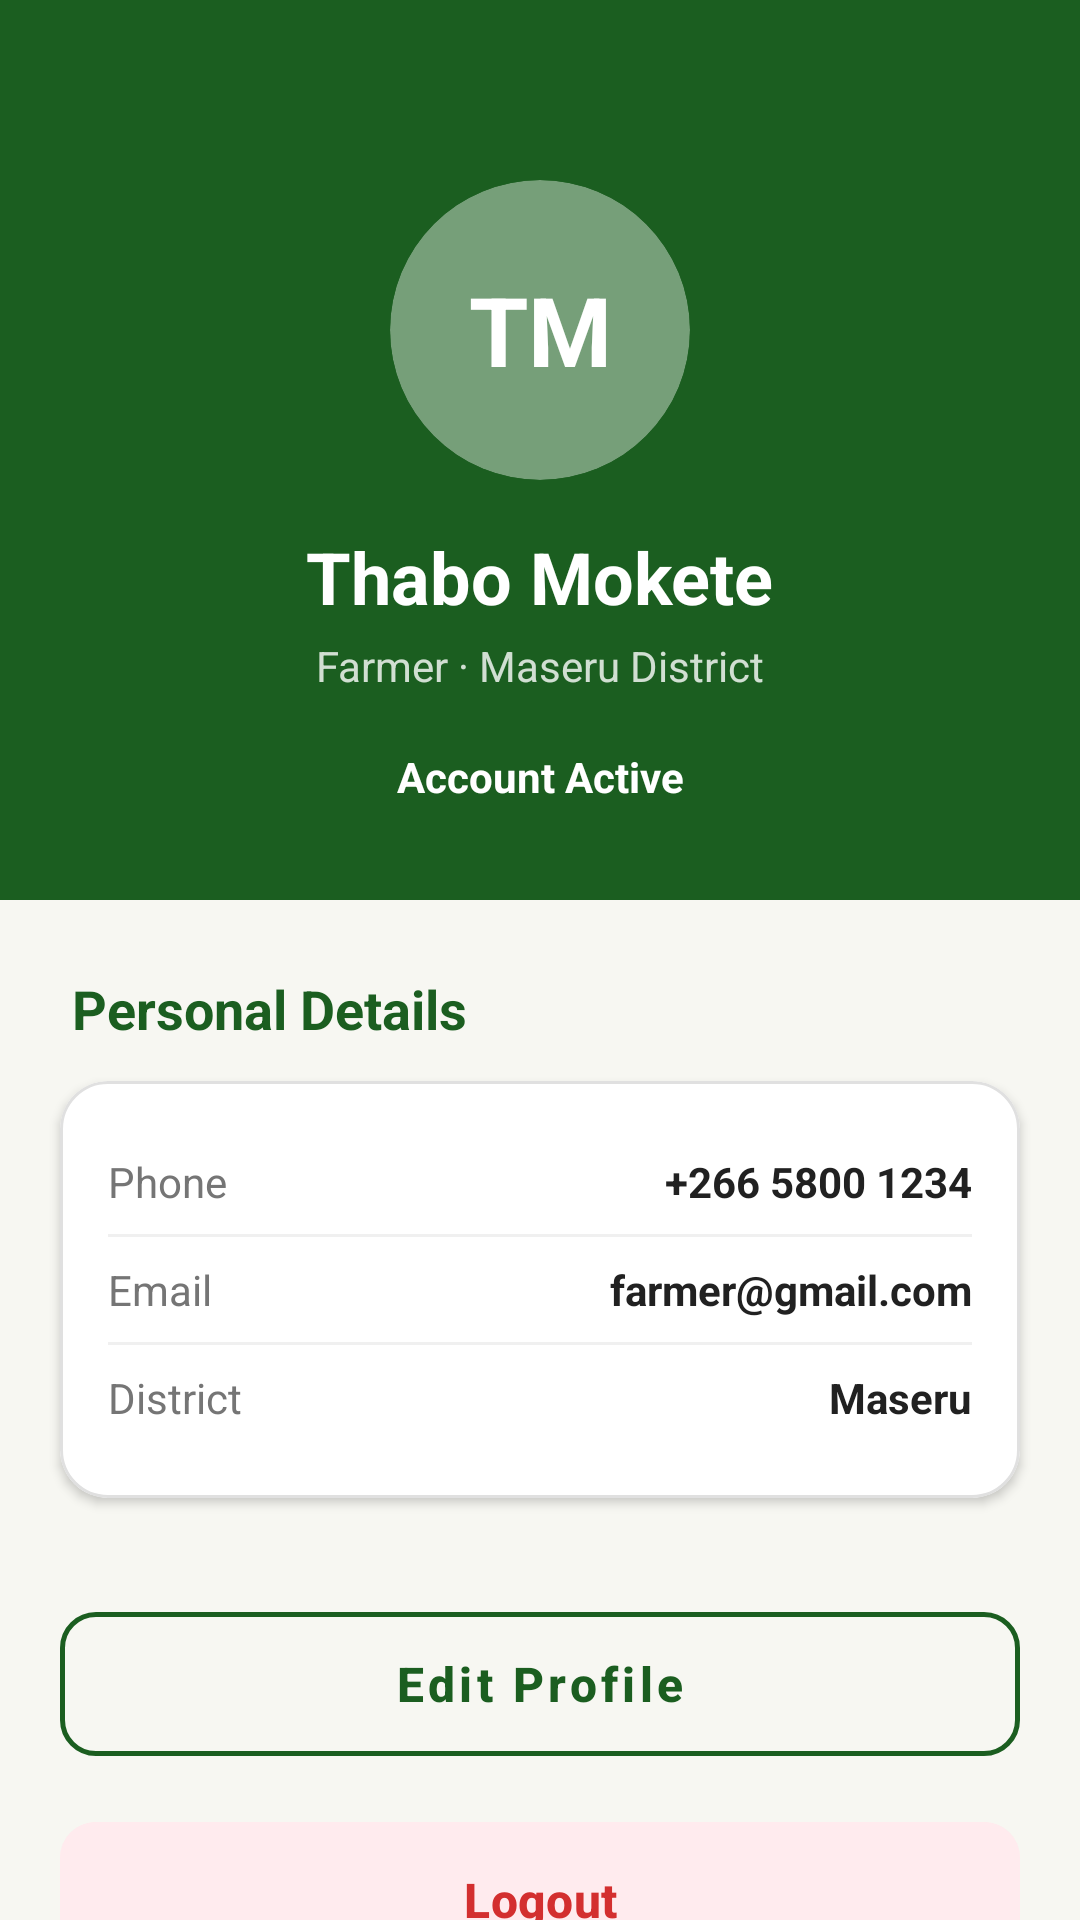

Android layout source for this screen:
<!-- AndroidManifest.xml: application theme Theme.DiseaseAlertLesotho -->
<!-- res/layout/fragment_profile.xml -->
<?xml version="1.0" encoding="utf-8"?>
<androidx.core.widget.NestedScrollView xmlns:android="http://schemas.android.com/apk/res/android"
    xmlns:app="http://schemas.android.com/apk/res-auto"
    xmlns:tools="http://schemas.android.com/tools"
    android:layout_width="match_parent"
    android:layout_height="match_parent"
    android:background="#F7F7F2"
    android:fillViewport="true">

    <androidx.constraintlayout.widget.ConstraintLayout
        android:layout_width="match_parent"
        android:layout_height="wrap_content"
        android:paddingBottom="32dp">

        
        <View
            android:id="@+id/view_profile_header_bg"
            android:layout_width="match_parent"
            android:layout_height="300dp"
            android:background="#1B5E20"
            app:layout_constraintTop_toTopOf="parent" />

        
        <com.google.android.material.card.MaterialCardView
            android:id="@+id/card_profile_image"
            android:layout_width="100dp"
            android:layout_height="100dp"
            android:layout_marginTop="60dp"
            app:cardBackgroundColor="#66FFFFFF"
            app:cardCornerRadius="50dp"
            app:cardElevation="0dp"
            app:layout_constraintEnd_toEndOf="parent"
            app:layout_constraintStart_toStartOf="parent"
            app:layout_constraintTop_toTopOf="parent"
            app:strokeWidth="0dp">

            <TextView
                android:id="@+id/tv_profile_initials"
                android:layout_width="match_parent"
                android:layout_height="match_parent"
                android:gravity="center"
                android:text="TM"
                android:textColor="@android:color/white"
                android:textSize="32sp"
                android:textStyle="bold" />
        </com.google.android.material.card.MaterialCardView>

        <TextView
            android:id="@+id/tv_profile_name"
            android:layout_width="wrap_content"
            android:layout_height="wrap_content"
            android:layout_marginTop="16dp"
            android:text="Thabo Mokete"
            android:textColor="@android:color/white"
            android:textSize="24sp"
            android:textStyle="bold"
            app:layout_constraintEnd_toEndOf="parent"
            app:layout_constraintStart_toStartOf="parent"
            app:layout_constraintTop_toBottomOf="@id/card_profile_image" />

        <TextView
            android:id="@+id/tv_profile_role_district"
            android:layout_width="wrap_content"
            android:layout_height="wrap_content"
            android:layout_marginTop="4dp"
            android:text="Farmer · Maseru District"
            android:textColor="#CCFFFFFF"
            android:textSize="14sp"
            app:layout_constraintEnd_toEndOf="parent"
            app:layout_constraintStart_toStartOf="parent"
            app:layout_constraintTop_toBottomOf="@id/tv_profile_name" />

        
        <TextView
            android:id="@+id/tv_profile_status"
            android:layout_width="wrap_content"
            android:layout_height="wrap_content"
            android:layout_marginTop="12dp"
            android:background="@drawable/bg_status_badge"
            android:paddingHorizontal="16dp"
            android:paddingVertical="6dp"
            android:text="Account Active"
            android:textColor="@android:color/white"
            android:textSize="14sp"
            android:textStyle="bold"
            app:layout_constraintEnd_toEndOf="parent"
            app:layout_constraintStart_toStartOf="parent"
            app:layout_constraintTop_toBottomOf="@id/tv_profile_role_district" />

        
        <TextView
            android:id="@+id/tv_label_personal_details"
            android:layout_width="wrap_content"
            android:layout_height="wrap_content"
            android:layout_marginStart="24dp"
            android:layout_marginTop="24dp"
            android:text="Personal Details"
            android:textColor="#1B5E20"
            android:textSize="18sp"
            android:textStyle="bold"
            app:layout_constraintStart_toStartOf="parent"
            app:layout_constraintTop_toBottomOf="@id/view_profile_header_bg" />

        <com.google.android.material.card.MaterialCardView
            android:id="@+id/card_personal_details"
            android:layout_width="match_parent"
            android:layout_height="wrap_content"
            android:layout_marginHorizontal="20dp"
            android:layout_marginTop="12dp"
            app:cardBackgroundColor="@android:color/white"
            app:cardCornerRadius="16dp"
            app:cardElevation="2dp"
            app:layout_constraintTop_toBottomOf="@id/tv_label_personal_details"
            app:strokeColor="#E0E0E0"
            app:strokeWidth="1dp">

            <LinearLayout
                android:layout_width="match_parent"
                android:layout_height="wrap_content"
                android:orientation="vertical"
                android:padding="16dp">

                
                <RelativeLayout
                    android:layout_width="match_parent"
                    android:layout_height="wrap_content"
                    android:paddingVertical="8dp">

                    <TextView
                        android:layout_width="wrap_content"
                        android:layout_height="wrap_content"
                        android:text="Phone"
                        android:textColor="#757575" />

                    <TextView
                        android:id="@+id/tv_profile_phone"
                        android:layout_width="wrap_content"
                        android:layout_height="wrap_content"
                        android:layout_alignParentEnd="true"
                        android:text="+266 5800 1234"
                        android:textColor="#212121"
                        android:textStyle="bold" />
                </RelativeLayout>

                <View
                    android:layout_width="match_parent"
                    android:layout_height="1dp"
                    android:background="#F0F0F0" />

                
                <RelativeLayout
                    android:layout_width="match_parent"
                    android:layout_height="wrap_content"
                    android:paddingVertical="8dp">

                    <TextView
                        android:layout_width="wrap_content"
                        android:layout_height="wrap_content"
                        android:text="Email"
                        android:textColor="#757575" />

                    <TextView
                        android:id="@+id/tv_profile_email"
                        android:layout_width="wrap_content"
                        android:layout_height="wrap_content"
                        android:layout_alignParentEnd="true"
                        android:text="farmer@gmail.com"
                        android:textColor="#212121"
                        android:textStyle="bold" />
                </RelativeLayout>

                <View
                    android:layout_width="match_parent"
                    android:layout_height="1dp"
                    android:background="#F0F0F0" />

                
                <RelativeLayout
                    android:layout_width="match_parent"
                    android:layout_height="wrap_content"
                    android:paddingVertical="8dp">

                    <TextView
                        android:layout_width="wrap_content"
                        android:layout_height="wrap_content"
                        android:text="District"
                        android:textColor="#757575" />

                    <TextView
                        android:id="@+id/tv_profile_district"
                        android:layout_width="wrap_content"
                        android:layout_height="wrap_content"
                        android:layout_alignParentEnd="true"
                        android:text="Maseru"
                        android:textColor="#212121"
                        android:textStyle="bold" />
                </RelativeLayout>

            </LinearLayout>
        </com.google.android.material.card.MaterialCardView>

        
        <com.google.android.material.button.MaterialButton
            android:id="@+id/btn_edit_profile"
            style="@style/Widget.MaterialComponents.Button.OutlinedButton"
            android:layout_width="match_parent"
            android:layout_height="60dp"
            android:layout_marginHorizontal="20dp"
            android:layout_marginTop="32dp"
            android:text="Edit Profile"
            android:textAllCaps="false"
            android:textColor="#1B5E20"
            android:textSize="16sp"
            android:textStyle="bold"
            app:cornerRadius="12dp"
            app:layout_constraintTop_toBottomOf="@id/card_personal_details"
            app:strokeColor="#1B5E20"
            app:strokeWidth="1.5dp" />

        <com.google.android.material.button.MaterialButton
            android:id="@+id/btn_logout"
            android:layout_width="match_parent"
            android:layout_height="60dp"
            android:layout_marginHorizontal="20dp"
            android:layout_marginTop="12dp"
            android:backgroundTint="#FFEBEE"
            android:text="Logout"
            android:textAllCaps="false"
            android:textColor="#D32F2F"
            android:textSize="16sp"
            android:textStyle="bold"
            app:cornerRadius="12dp"
            app:layout_constraintTop_toBottomOf="@id/btn_edit_profile" />

    </androidx.constraintlayout.widget.ConstraintLayout>

</androidx.core.widget.NestedScrollView>
<!-- resources referenced by this layout -->
<resources>
  <style name="Theme.DiseaseAlertLesotho" parent="Base.Theme.DiseaseAlertLesotho" />
  <style name="Base.Theme.DiseaseAlertLesotho" parent="Theme.Material3.DayNight.NoActionBar">
          
          
      </style>
</resources>
